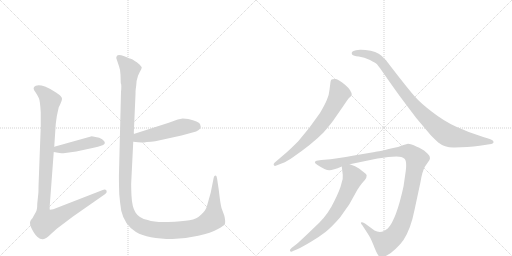
t = 0.00 s
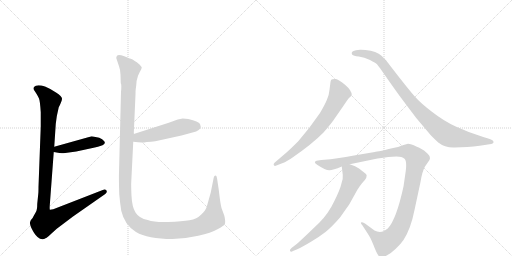
t = 1.66 s
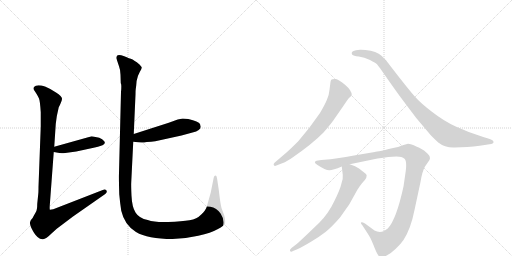
t = 3.32 s
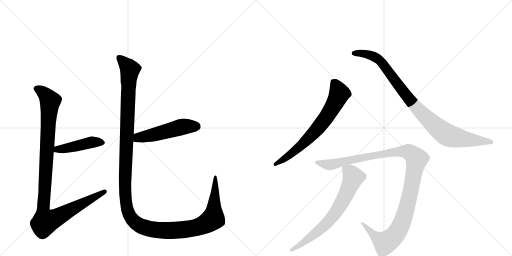
t = 4.97 s
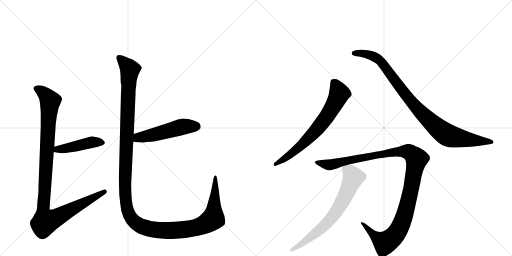
t = 6.63 s
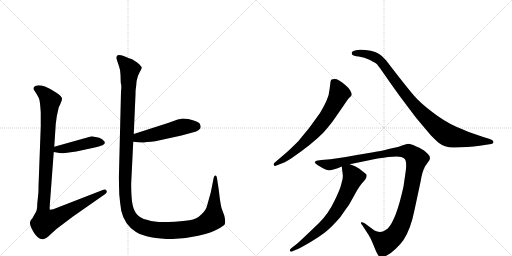
t = 8.29 s

The animated SVG that drew these frames (rendered in a browser with its animation timeline set to each time). Animation: 8 CSS @keyframes rules; one cycle of 8.29 s.

<svg version="1.1" viewBox="0 0 2048 1024" xmlns="http://www.w3.org/2000/svg">
  <g stroke="lightgray" stroke-dasharray="1,1" stroke-width="1" transform="scale(4, 4)">
    <line x1="0" y1="0" x2="256" y2="256"></line>
    <line x1="256" y1="0" x2="0" y2="256"></line>
    <line x1="128" y1="0" x2="128" y2="256"></line>
    <line x1="0" y1="128" x2="256" y2="128"></line>
    <line x1="256" y1="0" x2="512" y2="256"></line>
    <line x1="512" y1="0" x2="256" y2="256"></line>
    <line x1="384" y1="0" x2="384" y2="256"></line>
    <line x1="256" y1="128" x2="512" y2="128"></line>
  </g>
<g transform="scale(1, -1) translate(0, -850)">
   <style type="text/css">
    @keyframes keyframes0 {
      from {
       stroke: black;
       stroke-dashoffset: 449;
       stroke-width: 128;
       }
       59% {
       animation-timing-function: step-end;
       stroke: black;
       stroke-dashoffset: 0;
       stroke-width: 128;
       }
       to {
       stroke: black;
       stroke-width: 1024;
       }
       }
       #make-me-a-hanzi-animation-0 {
         animation: keyframes0 0.615397s both;
         animation-delay: 0.000000s;
         animation-timing-function: linear;
       }
    @keyframes keyframes1 {
      from {
       stroke: black;
       stroke-dashoffset: 1082;
       stroke-width: 128;
       }
       78% {
       animation-timing-function: step-end;
       stroke: black;
       stroke-dashoffset: 0;
       stroke-width: 128;
       }
       to {
       stroke: black;
       stroke-width: 1024;
       }
       }
       #make-me-a-hanzi-animation-1 {
         animation: keyframes1 1.130534s both;
         animation-delay: 0.615397s;
         animation-timing-function: linear;
       }
    @keyframes keyframes2 {
      from {
       stroke: black;
       stroke-dashoffset: 511;
       stroke-width: 128;
       }
       62% {
       animation-timing-function: step-end;
       stroke: black;
       stroke-dashoffset: 0;
       stroke-width: 128;
       }
       to {
       stroke: black;
       stroke-width: 1024;
       }
       }
       #make-me-a-hanzi-animation-2 {
         animation: keyframes2 0.665853s both;
         animation-delay: 1.745931s;
         animation-timing-function: linear;
       }
    @keyframes keyframes3 {
      from {
       stroke: black;
       stroke-dashoffset: 1438;
       stroke-width: 128;
       }
       82% {
       animation-timing-function: step-end;
       stroke: black;
       stroke-dashoffset: 0;
       stroke-width: 128;
       }
       to {
       stroke: black;
       stroke-width: 1024;
       }
       }
       #make-me-a-hanzi-animation-3 {
         animation: keyframes3 1.420247s both;
         animation-delay: 2.411784s;
         animation-timing-function: linear;
       }
    @keyframes keyframes4 {
      from {
       stroke: black;
       stroke-dashoffset: 696;
       stroke-width: 128;
       }
       69% {
       animation-timing-function: step-end;
       stroke: black;
       stroke-dashoffset: 0;
       stroke-width: 128;
       }
       to {
       stroke: black;
       stroke-width: 1024;
       }
       }
       #make-me-a-hanzi-animation-4 {
         animation: keyframes4 0.816406s both;
         animation-delay: 3.832031s;
         animation-timing-function: linear;
       }
    @keyframes keyframes5 {
      from {
       stroke: black;
       stroke-dashoffset: 950;
       stroke-width: 128;
       }
       76% {
       animation-timing-function: step-end;
       stroke: black;
       stroke-dashoffset: 0;
       stroke-width: 128;
       }
       to {
       stroke: black;
       stroke-width: 1024;
       }
       }
       #make-me-a-hanzi-animation-5 {
         animation: keyframes5 1.023112s both;
         animation-delay: 4.648438s;
         animation-timing-function: linear;
       }
    @keyframes keyframes6 {
      from {
       stroke: black;
       stroke-dashoffset: 1161;
       stroke-width: 128;
       }
       79% {
       animation-timing-function: step-end;
       stroke: black;
       stroke-dashoffset: 0;
       stroke-width: 128;
       }
       to {
       stroke: black;
       stroke-width: 1024;
       }
       }
       #make-me-a-hanzi-animation-6 {
         animation: keyframes6 1.194824s both;
         animation-delay: 5.671549s;
         animation-timing-function: linear;
       }
    @keyframes keyframes7 {
      from {
       stroke: black;
       stroke-dashoffset: 702;
       stroke-width: 128;
       }
       70% {
       animation-timing-function: step-end;
       stroke: black;
       stroke-dashoffset: 0;
       stroke-width: 128;
       }
       to {
       stroke: black;
       stroke-width: 1024;
       }
       }
       #make-me-a-hanzi-animation-7 {
         animation: keyframes7 0.821289s both;
         animation-delay: 6.866374s;
         animation-timing-function: linear;
       }
</style>
<path d="M 397 299 L 367 305 L 217 263 C 188 255 185 247 215 242 L 232 239 Q 241 236 261 238 L 305 244 L 379 260 Q 389 261 410 269 Q 424 275 417 285 Q 410 294 397 299 Z" fill="lightgray"></path> 
<path d="M 217 263 L 223 354 Q 226 386 233 412 L 235 421 Q 247 444 248 454 Q 250 463 224 480 Q 198 497 180 504 Q 146 514 136 502 Q 133 496 136 490 Q 153 465 156 456 Q 160 447 163 401 L 163 344 L 154 103 Q 154 79 153 74 L 149 35 Q 149 10 143 1 L 134 -15 Q 131 -22 126 -27 Q 121 -32 120 -40 Q 119 -48 125 -61 Q 132 -75 136 -81 Q 140 -88 150 -98 Q 161 -108 172 -107 Q 184 -106 206 -84 L 227 -65 L 292 -16 L 421 74 Q 430 81 426 88 Q 421 94 411 90 L 213 13 L 200 11 Q 198 10 199 28 L 215 242 L 217 263 Z" fill="lightgray"></path> 
<path d="M 577 280 L 587 282 Q 605 282 621 285 L 726 308 L 770 320 Q 803 328 803 343 L 800 354 Q 795 364 753 374 L 731 376 L 711 372 L 675 359 L 535 314 C 506 305 503 286 533 283 L 553 281 Q 576 279 577 280 Z" fill="lightgray"></path> 
<path d="M 535 314 L 542 472 Q 542 490 543 494 L 545 509 Q 544 523 552 547 L 559 562 Q 567 576 567 580 Q 567 583 558 592 Q 546 604 539 606 Q 530 613 523 615 Q 516 617 507 621 Q 498 625 485 629 Q 473 632 469 628 Q 465 623 465 618 L 476 585 Q 481 573 482 551 L 483 518 Q 487 512 484 482 L 476 159 Q 475 142 477 73 Q 480 39 485 7 Q 498 -50 544 -78 Q 591 -106 690 -106 Q 741 -105 793 -93 Q 845 -82 870 -67 Q 895 -53 899 -47 Q 903 -35 897 -12 L 886 18 Q 881 37 875 91 L 869 131 Q 867 148 862 148 Q 857 148 855 140 L 843 80 L 827 23 Q 823 9 805 -8 Q 788 -26 758 -31 Q 729 -36 673 -38 Q 618 -40 591 -30 Q 556 -23 542 0 Q 528 22 526 67 Q 524 111 525 122 L 533 283 L 535 314 Z" fill="lightgray"></path> 
<path d="M 1103 187 L 1121 194 Q 1135 197 1166 217 Q 1249 274 1294 320 Q 1328 359 1340 378 L 1374 427 Q 1391 453 1397 459 Q 1404 465 1406 469 L 1407 470 Q 1407 488 1380 511 Q 1353 534 1340 534 Q 1327 534 1325 531 Q 1323 528 1322 522 L 1318 491 Q 1316 469 1308 452 Q 1301 434 1280 398 Q 1237 335 1193 285 Q 1165 257 1146 240 L 1098 199 Q 1093 194 1095 190 Q 1098 185 1103 187 Z" fill="lightgray"></path> 
<path d="M 1819 260 L 1869 262 Q 1895 264 1919 267 L 1958 273 Q 1974 274 1974 282 Q 1974 290 1956 295 L 1933 302 Q 1872 321 1823 344 Q 1775 366 1729 402 Q 1683 437 1660 463 Q 1637 489 1591 548 Q 1546 606 1545 608 L 1526 627 Q 1507 645 1462 650 Q 1444 652 1440 651 L 1424 649 Q 1412 647 1408 642 Q 1405 637 1409 631 Q 1413 626 1435 624 Q 1457 621 1480 610 Q 1503 598 1508 593 Q 1513 587 1528 566 L 1565 513 Q 1595 470 1628 427 L 1665 378 L 1724 308 Q 1744 288 1753 280 Q 1781 258 1819 260 Z" fill="lightgray"></path> 
<path d="M 1553 222 L 1586 224 Q 1608 224 1618 215 Q 1628 206 1623 166 L 1614 104 Q 1585 -29 1551 -64 Q 1539 -73 1534 -75 Q 1516 -82 1498 -72 L 1460 -44 Q 1447 -37 1444 -40 Q 1442 -44 1450 -52 L 1470 -83 Q 1481 -98 1493 -128 Q 1505 -159 1511 -168 Q 1519 -185 1541 -175 Q 1563 -165 1583 -145 Q 1604 -125 1614 -110 Q 1643 -66 1658 10 L 1682 122 Q 1689 165 1700 184 L 1718 210 L 1720 217 L 1718 226 Q 1716 231 1703 242 Q 1691 254 1665 264 Q 1644 275 1632 275 L 1614 270 L 1592 262 Q 1509 243 1499 242 L 1416 228 Q 1344 215 1322 213 L 1285 210 L 1266 207 Q 1251 201 1270 190 Q 1302 169 1317 169 Q 1332 169 1367 184 L 1399 193 L 1510 216 Q 1536 220 1553 222 Z" fill="lightgray"></path> 
<path d="M 1367 184 L 1371 151 Q 1373 138 1366 117 Q 1361 93 1337 45 Q 1314 -4 1277 -41 L 1228 -88 Q 1194 -120 1188 -125 L 1166 -142 Q 1157 -149 1160 -154 Q 1164 -159 1172 -154 L 1189 -147 Q 1209 -138 1244 -117 Q 1279 -96 1302 -78 Q 1325 -60 1360 -20 Q 1394 28 1399 36 L 1429 90 Q 1438 105 1448 117 Q 1474 143 1464 154 L 1436 176 Q 1423 186 1399 193 C 1371 203 1365 205 1367 184 Z" fill="lightgray"></path> 
      <clipPath id="make-me-a-hanzi-clip-0">
      <path d="M 397 299 L 367 305 L 217 263 C 188 255 185 247 215 242 L 232 239 Q 241 236 261 238 L 305 244 L 379 260 Q 389 261 410 269 Q 424 275 417 285 Q 410 294 397 299 Z" fill="lightgray"></path>
      </clipPath>
      <path clip-path="url(#make-me-a-hanzi-clip-0)" d="M 220 247 L 370 282 L 409 279 " fill="none" id="make-me-a-hanzi-animation-0" stroke-dasharray="321 642" stroke-linecap="round"></path>

      <clipPath id="make-me-a-hanzi-clip-1">
      <path d="M 217 263 L 223 354 Q 226 386 233 412 L 235 421 Q 247 444 248 454 Q 250 463 224 480 Q 198 497 180 504 Q 146 514 136 502 Q 133 496 136 490 Q 153 465 156 456 Q 160 447 163 401 L 163 344 L 154 103 Q 154 79 153 74 L 149 35 Q 149 10 143 1 L 134 -15 Q 131 -22 126 -27 Q 121 -32 120 -40 Q 119 -48 125 -61 Q 132 -75 136 -81 Q 140 -88 150 -98 Q 161 -108 172 -107 Q 184 -106 206 -84 L 227 -65 L 292 -16 L 421 74 Q 430 81 426 88 Q 421 94 411 90 L 213 13 L 200 11 Q 198 10 199 28 L 215 242 L 217 263 Z" fill="lightgray"></path>
      </clipPath>
      <path clip-path="url(#make-me-a-hanzi-clip-1)" d="M 146 496 L 166 486 L 201 445 L 173 26 L 181 -37 L 233 -17 L 418 83 " fill="none" id="make-me-a-hanzi-animation-1" stroke-dasharray="954 1908" stroke-linecap="round"></path>

      <clipPath id="make-me-a-hanzi-clip-2">
      <path d="M 577 280 L 587 282 Q 605 282 621 285 L 726 308 L 770 320 Q 803 328 803 343 L 800 354 Q 795 364 753 374 L 731 376 L 711 372 L 675 359 L 535 314 C 506 305 503 286 533 283 L 553 281 Q 576 279 577 280 Z" fill="lightgray"></path>
      </clipPath>
      <path clip-path="url(#make-me-a-hanzi-clip-2)" d="M 539 290 L 553 300 L 612 310 L 722 341 L 786 344 " fill="none" id="make-me-a-hanzi-animation-2" stroke-dasharray="383 766" stroke-linecap="round"></path>

      <clipPath id="make-me-a-hanzi-clip-3">
      <path d="M 535 314 L 542 472 Q 542 490 543 494 L 545 509 Q 544 523 552 547 L 559 562 Q 567 576 567 580 Q 567 583 558 592 Q 546 604 539 606 Q 530 613 523 615 Q 516 617 507 621 Q 498 625 485 629 Q 473 632 469 628 Q 465 623 465 618 L 476 585 Q 481 573 482 551 L 483 518 Q 487 512 484 482 L 476 159 Q 475 142 477 73 Q 480 39 485 7 Q 498 -50 544 -78 Q 591 -106 690 -106 Q 741 -105 793 -93 Q 845 -82 870 -67 Q 895 -53 899 -47 Q 903 -35 897 -12 L 886 18 Q 881 37 875 91 L 869 131 Q 867 148 862 148 Q 857 148 855 140 L 843 80 L 827 23 Q 823 9 805 -8 Q 788 -26 758 -31 Q 729 -36 673 -38 Q 618 -40 591 -30 Q 556 -23 542 0 Q 528 22 526 67 Q 524 111 525 122 L 533 283 L 535 314 Z" fill="lightgray"></path>
      </clipPath>
      <path clip-path="url(#make-me-a-hanzi-clip-3)" d="M 476 620 L 520 571 L 514 523 L 500 84 L 508 17 L 528 -27 L 563 -54 L 631 -70 L 737 -69 L 820 -47 L 853 -24 L 861 142 " fill="none" id="make-me-a-hanzi-animation-3" stroke-dasharray="1310 2620" stroke-linecap="round"></path>

      <clipPath id="make-me-a-hanzi-clip-4">
      <path d="M 1103 187 L 1121 194 Q 1135 197 1166 217 Q 1249 274 1294 320 Q 1328 359 1340 378 L 1374 427 Q 1391 453 1397 459 Q 1404 465 1406 469 L 1407 470 Q 1407 488 1380 511 Q 1353 534 1340 534 Q 1327 534 1325 531 Q 1323 528 1322 522 L 1318 491 Q 1316 469 1308 452 Q 1301 434 1280 398 Q 1237 335 1193 285 Q 1165 257 1146 240 L 1098 199 Q 1093 194 1095 190 Q 1098 185 1103 187 Z" fill="lightgray"></path>
      </clipPath>
      <path clip-path="url(#make-me-a-hanzi-clip-4)" d="M 1334 523 L 1352 492 L 1356 471 L 1299 372 L 1263 327 L 1190 256 L 1101 193 " fill="none" id="make-me-a-hanzi-animation-4" stroke-dasharray="568 1136" stroke-linecap="round"></path>

      <clipPath id="make-me-a-hanzi-clip-5">
      <path d="M 1819 260 L 1869 262 Q 1895 264 1919 267 L 1958 273 Q 1974 274 1974 282 Q 1974 290 1956 295 L 1933 302 Q 1872 321 1823 344 Q 1775 366 1729 402 Q 1683 437 1660 463 Q 1637 489 1591 548 Q 1546 606 1545 608 L 1526 627 Q 1507 645 1462 650 Q 1444 652 1440 651 L 1424 649 Q 1412 647 1408 642 Q 1405 637 1409 631 Q 1413 626 1435 624 Q 1457 621 1480 610 Q 1503 598 1508 593 Q 1513 587 1528 566 L 1565 513 Q 1595 470 1628 427 L 1665 378 L 1724 308 Q 1744 288 1753 280 Q 1781 258 1819 260 Z" fill="lightgray"></path>
      </clipPath>
      <path clip-path="url(#make-me-a-hanzi-clip-5)" d="M 1416 637 L 1468 634 L 1518 609 L 1672 412 L 1784 313 L 1836 297 L 1967 282 " fill="none" id="make-me-a-hanzi-animation-5" stroke-dasharray="822 1644" stroke-linecap="round"></path>

      <clipPath id="make-me-a-hanzi-clip-6">
      <path d="M 1553 222 L 1586 224 Q 1608 224 1618 215 Q 1628 206 1623 166 L 1614 104 Q 1585 -29 1551 -64 Q 1539 -73 1534 -75 Q 1516 -82 1498 -72 L 1460 -44 Q 1447 -37 1444 -40 Q 1442 -44 1450 -52 L 1470 -83 Q 1481 -98 1493 -128 Q 1505 -159 1511 -168 Q 1519 -185 1541 -175 Q 1563 -165 1583 -145 Q 1604 -125 1614 -110 Q 1643 -66 1658 10 L 1682 122 Q 1689 165 1700 184 L 1718 210 L 1720 217 L 1718 226 Q 1716 231 1703 242 Q 1691 254 1665 264 Q 1644 275 1632 275 L 1614 270 L 1592 262 Q 1509 243 1499 242 L 1416 228 Q 1344 215 1322 213 L 1285 210 L 1266 207 Q 1251 201 1270 190 Q 1302 169 1317 169 Q 1332 169 1367 184 L 1399 193 L 1510 216 Q 1536 220 1553 222 Z" fill="lightgray"></path>
      </clipPath>
      <path clip-path="url(#make-me-a-hanzi-clip-6)" d="M 1268 199 L 1319 191 L 1407 213 L 1583 244 L 1636 242 L 1658 225 L 1666 213 L 1635 52 L 1614 -24 L 1579 -92 L 1538 -120 L 1504 -99 L 1453 -46 L 1447 -46 " fill="none" id="make-me-a-hanzi-animation-6" stroke-dasharray="1033 2066" stroke-linecap="round"></path>

      <clipPath id="make-me-a-hanzi-clip-7">
      <path d="M 1367 184 L 1371 151 Q 1373 138 1366 117 Q 1361 93 1337 45 Q 1314 -4 1277 -41 L 1228 -88 Q 1194 -120 1188 -125 L 1166 -142 Q 1157 -149 1160 -154 Q 1164 -159 1172 -154 L 1189 -147 Q 1209 -138 1244 -117 Q 1279 -96 1302 -78 Q 1325 -60 1360 -20 Q 1394 28 1399 36 L 1429 90 Q 1438 105 1448 117 Q 1474 143 1464 154 L 1436 176 Q 1423 186 1399 193 C 1371 203 1365 205 1367 184 Z" fill="lightgray"></path>
      </clipPath>
      <path clip-path="url(#make-me-a-hanzi-clip-7)" d="M 1374 179 L 1406 154 L 1413 138 L 1346 3 L 1284 -65 L 1202 -129 L 1166 -149 " fill="none" id="make-me-a-hanzi-animation-7" stroke-dasharray="574 1148" stroke-linecap="round"></path>

</g>
</svg>
